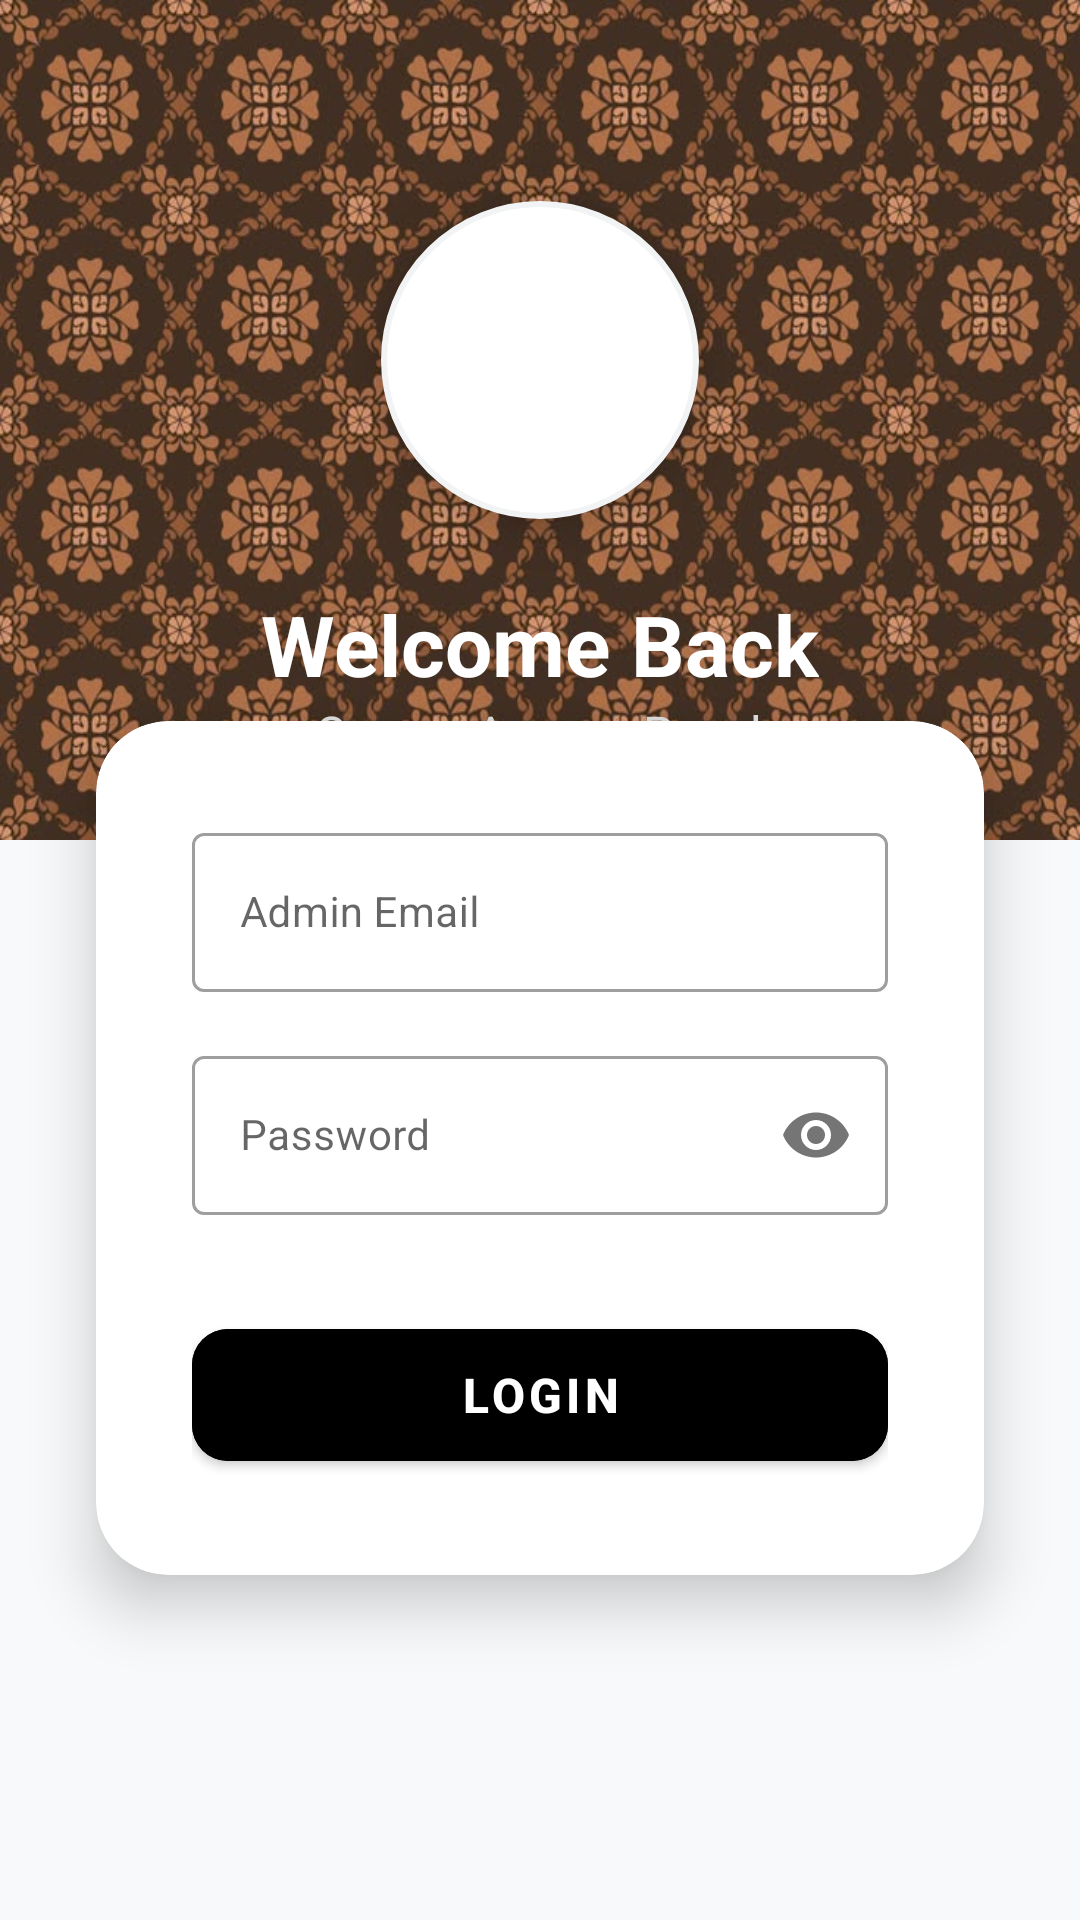

Layout XML and referenced resources for this Android screen:
<!-- AndroidManifest.xml: application theme Theme.UTMNexEvent -->
<!-- res/layout/activity_admin_login.xml -->
<?xml version="1.0" encoding="utf-8"?>
<androidx.constraintlayout.widget.ConstraintLayout xmlns:android="http://schemas.android.com/apk/res/android"
    xmlns:app="http://schemas.android.com/apk/res-auto"
    xmlns:tools="http://schemas.android.com/tools"
    android:id="@+id/admin_login_main"
    android:layout_width="match_parent"
    android:layout_height="match_parent"
    android:background="#F8F9FA"
    tools:context=".AdminLoginActivity">

    
    <View
        android:id="@+id/viewHeader"
        android:layout_width="match_parent"
        android:layout_height="280dp"
        android:background="@drawable/admin_bg_header"
        app:layout_constraintTop_toTopOf="parent" />

    <com.google.android.material.imageview.ShapeableImageView
        android:id="@+id/imageViewLogo"
        android:layout_width="120dp"
        android:layout_height="120dp"
        android:layout_marginTop="60dp"
        android:background="#FFFFFF"
        android:elevation="8dp"
        android:padding="8dp"
        android:scaleType="fitCenter"
        android:src="@drawable/ic_logo"
        app:layout_constraintEnd_toEndOf="parent"
        app:layout_constraintStart_toStartOf="parent"
        app:layout_constraintTop_toTopOf="parent"
        app:shapeAppearanceOverlay="@style/ShapeAppearance.Circle"
        app:strokeColor="#F1F3F4"
        app:strokeWidth="2dp" />

    <TextView
        android:id="@+id/textViewAdminLoginTitle"
        android:layout_width="wrap_content"
        android:layout_height="wrap_content"
        android:layout_marginTop="16dp"
        android:text="Welcome Back"
        android:textColor="#FFFFFF"
        android:textSize="28sp"
        android:textStyle="bold"
        app:layout_constraintEnd_toEndOf="parent"
        app:layout_constraintStart_toStartOf="parent"
        app:layout_constraintTop_toBottomOf="@id/imageViewLogo" />

    <TextView
        android:id="@+id/textViewAdminLoginSubtitle"
        android:layout_width="wrap_content"
        android:layout_height="wrap_content"
        android:text="Secure Access Panel"
        android:textColor="#E0E0E0"
        android:textSize="16sp"
        app:layout_constraintEnd_toEndOf="parent"
        app:layout_constraintStart_toStartOf="parent"
        app:layout_constraintTop_toBottomOf="@id/textViewAdminLoginTitle" />

    
    <com.google.android.material.card.MaterialCardView
        android:id="@+id/formCard"
        android:layout_width="match_parent"
        android:layout_height="wrap_content"
        android:layout_marginHorizontal="32dp"
        android:layout_marginTop="-40dp"
        app:cardCornerRadius="24dp"
        app:cardElevation="12dp"
        app:layout_constraintTop_toBottomOf="@id/viewHeader">

        <LinearLayout
            android:layout_width="match_parent"
            android:layout_height="wrap_content"
            android:orientation="vertical"
            android:padding="32dp">

            <com.google.android.material.textfield.TextInputLayout
                android:id="@+id/adminEmailLayout"
                style="@style/Widget.MaterialComponents.TextInputLayout.OutlinedBox"
                android:layout_width="match_parent"
                android:layout_height="wrap_content"
                android:hint="Admin Email"
                >

                <com.google.android.material.textfield.TextInputEditText
                    android:id="@+id/editTextAdminEmail"
                    android:layout_width="match_parent"
                    android:layout_height="wrap_content"
                    android:inputType="textEmailAddress"
                    android:textSize="14sp" />
            </com.google.android.material.textfield.TextInputLayout>

            <com.google.android.material.textfield.TextInputLayout
                android:id="@+id/adminPasswordLayout"
                style="@style/Widget.MaterialComponents.TextInputLayout.OutlinedBox"
                android:layout_width="match_parent"
                android:layout_height="wrap_content"
                android:layout_marginTop="16dp"
                android:hint="Password"
                app:passwordToggleEnabled="true"
                >

                <com.google.android.material.textfield.TextInputEditText
                    android:id="@+id/editTextAdminPassword"
                    android:layout_width="match_parent"
                    android:layout_height="wrap_content"
                    android:inputType="textPassword"
                    android:textSize="14sp" />
            </com.google.android.material.textfield.TextInputLayout>

            <com.google.android.material.button.MaterialButton
                android:id="@+id/buttonAdminLoginSubmit"
                android:layout_width="match_parent"
                android:layout_height="56dp"
                android:layout_marginTop="32dp"
                android:text="LOGIN"
                android:textAllCaps="true"
                android:textSize="16sp"
                android:textStyle="bold"
                android:backgroundTint="#000000"
                app:cornerRadius="12dp" />

        </LinearLayout>
    </com.google.android.material.card.MaterialCardView>

</androidx.constraintlayout.widget.ConstraintLayout>
<!-- resources referenced by this layout -->
<resources>
  <!-- drawable admin_bg_header: jpg bitmap (drawable, 113592 bytes) -->
  <style name="ShapeAppearance.Circle" parent="">
          <item name="cornerFamily">rounded</item>
          <item name="cornerSize">50%</item>
      </style>
  <style name="Theme.UTMNexEvent" parent="Base.Theme.UTMNexEvent" />
  <style name="Base.Theme.UTMNexEvent" parent="Theme.MaterialComponents.DayNight.NoActionBar">
          
          
      </style>
</resources>
